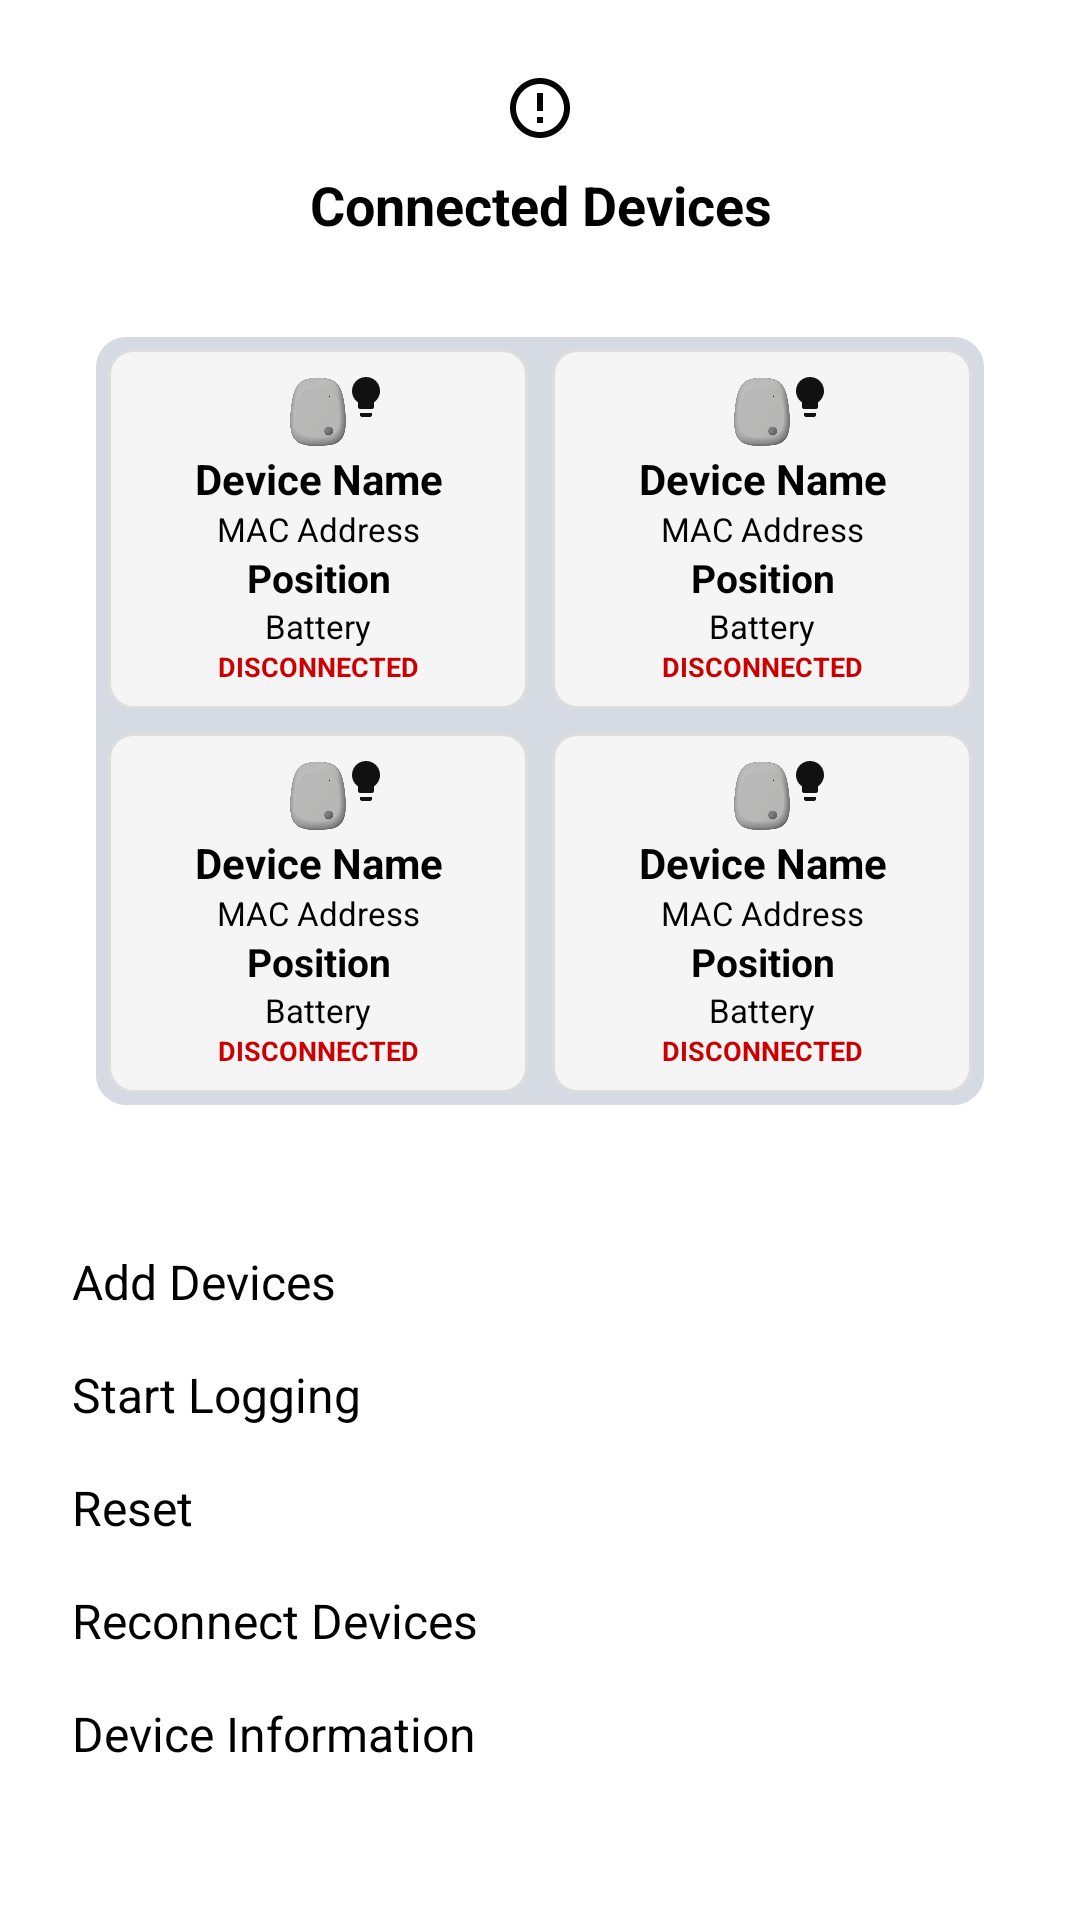

Reconstruct the res/layout file that produces this screen, plus the resources it refers to.
<!-- AndroidManifest.xml: application theme Theme.Sensors -->
<!-- res/layout/fragment_first.xml -->
<?xml version="1.0" encoding="utf-8"?>
<ScrollView
    xmlns:android="http://schemas.android.com/apk/res/android"
    xmlns:app="http://schemas.android.com/apk/res-auto"
    xmlns:tools="http://schemas.android.com/tools"
    android:layout_width="match_parent"
    android:layout_height="match_parent"
    android:scrollbars="none">

    <LinearLayout
        android:layout_width="match_parent"
        android:layout_height="wrap_content"
        android:orientation="vertical"
        android:padding="16dp">

        

        <ImageView
            android:id="@+id/device_list_info_button"
            android:layout_width="match_parent"
            android:layout_height="wrap_content"
            android:background="?attr/selectableItemBackgroundBorderless"
            android:contentDescription="Device list info"
            android:padding="8dp"
            android:src="@drawable/baseline_error_outline_24" />

        <TextView
            android:layout_width="match_parent"
            android:layout_height="wrap_content"
            android:text="Connected Devices"
            android:textSize="18sp"
            android:textStyle="bold"
            android:gravity="center"
            android:layout_marginBottom="16dp" />

        <GridLayout
            android:id="@+id/tracker_grid"
            android:layout_width="match_parent"
            android:layout_height="wrap_content"
            android:columnCount="2"
            android:rowCount="2"
            android:layout_margin="16dp"
            android:background="@drawable/border">

            
            <include 
                layout="@layout/tracker_item"
                android:id="@+id/device_slot_0"
                android:layout_width="0dp"
                android:layout_height="120dp"
                android:layout_columnWeight="1"
                android:layout_margin="4dp" />

            
            <include 
                layout="@layout/tracker_item"
                android:id="@+id/device_slot_1"
                android:layout_width="0dp"
                android:layout_height="120dp"
                android:layout_columnWeight="1"
                android:layout_margin="4dp" />

            
            <include 
                layout="@layout/tracker_item"
                android:id="@+id/device_slot_2"
                android:layout_width="0dp"
                android:layout_height="120dp"
                android:layout_columnWeight="1"
                android:layout_margin="4dp" />

            
            <include 
                layout="@layout/tracker_item"
                android:id="@+id/device_slot_3"
                android:layout_width="0dp"
                android:layout_height="120dp"
                android:layout_columnWeight="1"
                android:layout_margin="4dp" />

        </GridLayout>

        
        <LinearLayout
            android:layout_width="match_parent"
            android:layout_height="wrap_content"
            android:orientation="vertical"
            android:layout_marginTop="24dp">

            <Button
                android:id="@+id/scannerButton"
                android:layout_width="match_parent"
                android:layout_height="wrap_content"
                android:layout_margin="8dp"
                android:text="Add Devices"
                android:textSize="16sp" />

            <Button
                android:id="@+id/loggingButton"
                android:layout_width="match_parent"
                android:layout_height="wrap_content"
                android:layout_margin="8dp"
                android:text="Start Logging"
                android:textSize="16sp"
                android:backgroundTint="@android:color/holo_green_dark" />

            <Button
                android:id="@+id/resetButton"
                android:layout_width="match_parent"
                android:layout_height="wrap_content"
                android:layout_margin="8dp"
                android:text="Reset"
                android:textSize="16sp"
                android:backgroundTint="@android:color/holo_red_dark" />

            
            <Button
                android:id="@+id/reconnectButton"
                android:layout_width="match_parent"
                android:layout_height="wrap_content"
                android:layout_margin="8dp"
                android:text="Reconnect Devices"
                android:textSize="16sp"
                android:backgroundTint="@android:color/holo_blue_dark" />

            
            <Button
                android:id="@+id/sensorsStatusButton"
                android:layout_width="match_parent"
                android:layout_height="wrap_content"
                android:layout_margin="8dp"
                android:text="Device Information"
                android:textSize="16sp"
                android:backgroundTint="@android:color/holo_orange_dark" />

        </LinearLayout>

    </LinearLayout>
</ScrollView>
<!-- res/layout/tracker_item.xml (included above) -->
<?xml version="1.0" encoding="utf-8"?>
<LinearLayout
    xmlns:android="http://schemas.android.com/apk/res/android"
    android:layout_width="match_parent"
    android:layout_height="120dp"
    android:orientation="vertical"
    android:padding="8dp"
    android:background="@drawable/tracker_item_background"
    android:clickable="true"
    android:focusable="true">

    <RelativeLayout
        android:layout_width="match_parent"
        android:layout_height="0dp"
        android:layout_weight="1">

        <ImageView
            android:id="@+id/tracker_image"
            android:layout_width="48dp"
            android:layout_height="48dp"
            android:layout_centerHorizontal="true"
            android:src="@drawable/tracker_disconnected" />

        <ImageView
            android:id="@+id/color_indicator"
            android:layout_width="16dp"
            android:layout_height="16dp"
            android:layout_alignRight="@id/tracker_image"
            android:layout_alignTop="@id/tracker_image"
            android:src="@drawable/baseline_lightbulb_24" />

    </RelativeLayout>

    <TextView
        android:id="@+id/tracker_name"
        android:layout_width="match_parent"
        android:layout_height="wrap_content"
        android:text="Device Name"
        android:textSize="14sp"
        android:textStyle="bold"
        android:gravity="center"
        android:maxLines="1"
        android:ellipsize="end" />

    <TextView
        android:id="@+id/tracker_mac"
        android:layout_width="match_parent"
        android:layout_height="wrap_content"
        android:text="MAC Address"
        android:textSize="11sp"
        android:gravity="center"
        android:maxLines="1"
        android:ellipsize="middle" />

    <TextView
        android:id="@+id/tracker_position"
        android:layout_width="match_parent"
        android:layout_height="wrap_content"
        android:text="Position"
        android:textSize="13sp"
        android:textStyle="bold"
        android:gravity="center"
        android:maxLines="1"
        android:ellipsize="end" />

    <TextView
        android:id="@+id/tracker_battery"
        android:layout_width="match_parent"
        android:layout_height="wrap_content"
        android:text="Battery"
        android:textSize="11sp"
        android:gravity="center"
        android:maxLines="1" />

    <TextView
        android:id="@+id/tracker_connection_status"
        android:layout_width="match_parent"
        android:layout_height="wrap_content"
        android:text="DISCONNECTED"
        android:textSize="9sp"
        android:gravity="center"
        android:maxLines="1"
        android:textStyle="bold"
        android:textColor="@android:color/holo_red_dark" />

</LinearLayout>
<!-- resources referenced by this layout -->
<resources>
  <!-- drawable baseline_error_outline_24 (drawable) -->
  <vector xmlns:android="http://schemas.android.com/apk/res/android" android:height="24dp" android:tint="#030303" android:viewportHeight="24" android:viewportWidth="24" android:width="24dp">
        
      <path android:fillColor="@android:color/white" android:pathData="M11,15h2v2h-2zM11,7h2v6h-2zM11.99,2C6.47,2 2,6.48 2,12s4.47,10 9.99,10C17.52,22 22,17.52 22,12S17.52,2 11.99,2zM12,20c-4.42,0 -8,-3.58 -8,-8s3.58,-8 8,-8 8,3.58 8,8 -3.58,8 -8,8z"/>
      
  </vector>
  <!-- drawable baseline_lightbulb_24 (drawable) -->
  <vector xmlns:android="http://schemas.android.com/apk/res/android" android:height="24dp" android:tint="#111111" android:viewportHeight="24" android:viewportWidth="24" android:width="24dp">
        
      <path android:fillColor="@android:color/white" android:pathData="M9,21c0,0.5 0.4,1 1,1h4c0.6,0 1,-0.5 1,-1v-1L9,20v1zM12,2C8.1,2 5,5.1 5,9c0,2.4 1.2,4.5 3,5.7L8,17c0,0.5 0.4,1 1,1h6c0.6,0 1,-0.5 1,-1v-2.3c1.8,-1.3 3,-3.4 3,-5.7 0,-3.9 -3.1,-7 -7,-7z"/>
      
  </vector>
  <!-- drawable border (drawable) -->
  <?xml version="1.0" encoding="utf-8"?>
  <shape xmlns:android="http://schemas.android.com/apk/res/android">
  <solid android:color="#d5dae3"/>
      <corners android:radius="10dp"></corners>
  </shape>
  <!-- drawable tracker_disconnected: png bitmap (drawable, 65574 bytes) -->
  <!-- drawable tracker_item_background (drawable) -->
  <?xml version="1.0" encoding="utf-8"?>
  <selector xmlns:android="http://schemas.android.com/apk/res/android">
      <item android:state_pressed="true">
          <shape android:shape="rectangle">
              <solid android:color="#E0E0E0" />
              <corners android:radius="8dp" />
              <stroke android:width="1dp" android:color="#CCCCCC" />
          </shape>
      </item>
      <item>
          <shape android:shape="rectangle">
              <solid android:color="#F5F5F5" />
              <corners android:radius="8dp" />
              <stroke android:width="1dp" android:color="#DDDDDD" />
          </shape>
      </item>
  </selector>
  <style name="Theme.Sensors" parent="Base.Theme.Sensors">
          
          <item name="android:navigationBarColor">@android:color/transparent</item>
          <item name="android:statusBarColor">@android:color/transparent</item>
          <item name="android:windowLightStatusBar">?attr/isLightTheme</item>
      </style>
</resources>
